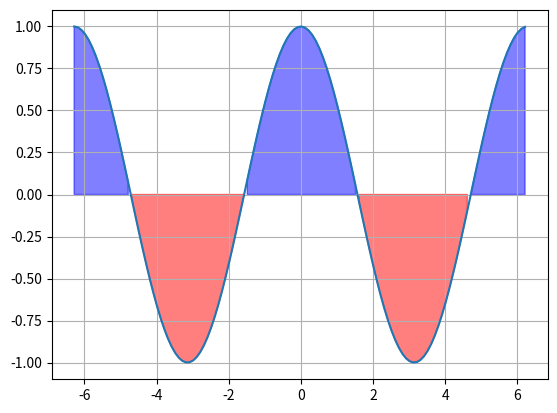

The script that saved this image:
import matplotlib
import matplotlib.pyplot as plt 
import numpy as np

# print(matplotlib.get_backend())


#Функция plot
# x=np.array([1,3,6,9,10])
# plt.plot(x,[1,2,-6,0,4])      #лучше использовать np.array()
# plt.show()

# x=np.array([1,1,5,5,1])
# y=np.array([1,5,5,1,1])
# plt.plot(x,y)       #квадрат
# plt.show()

# y=np.arange(1,10,1)
# x=np.array([num**2 for num in y])

# x1=[0,1,2,3]
# y1=[i*2 for i in x1]
# plt.plot(x,y,x1,y1)     #также можно дописать снизу plt.plot(x1,y1) будет то же самое
# plt.grid()      #включает сетку
# plt.show()

# y=np.arange(1,10,1)
# x=np.array([num**2 for num in y])

# lines=plt.plot(x,y,"--r",marker="s",markerfacecolor="w",linewidth=4)  #"-"-просто линия "-."-штрих пунктир ":"-пунктир None или " "-без линии
# # plt.setp(lines,linestyle=":")
# plt.grid()      
# plt.show()

x=np.arange(-2*np.pi,2*np.pi,0.1)
y=np.cos(x)
plt.plot(x,y)
plt.fill_between(x,y,where=(y<0),color="r",alpha=0.5)
plt.fill_between(x,y,where=(y>0),color="b",alpha=0.5)

plt.grid()
plt.show()
